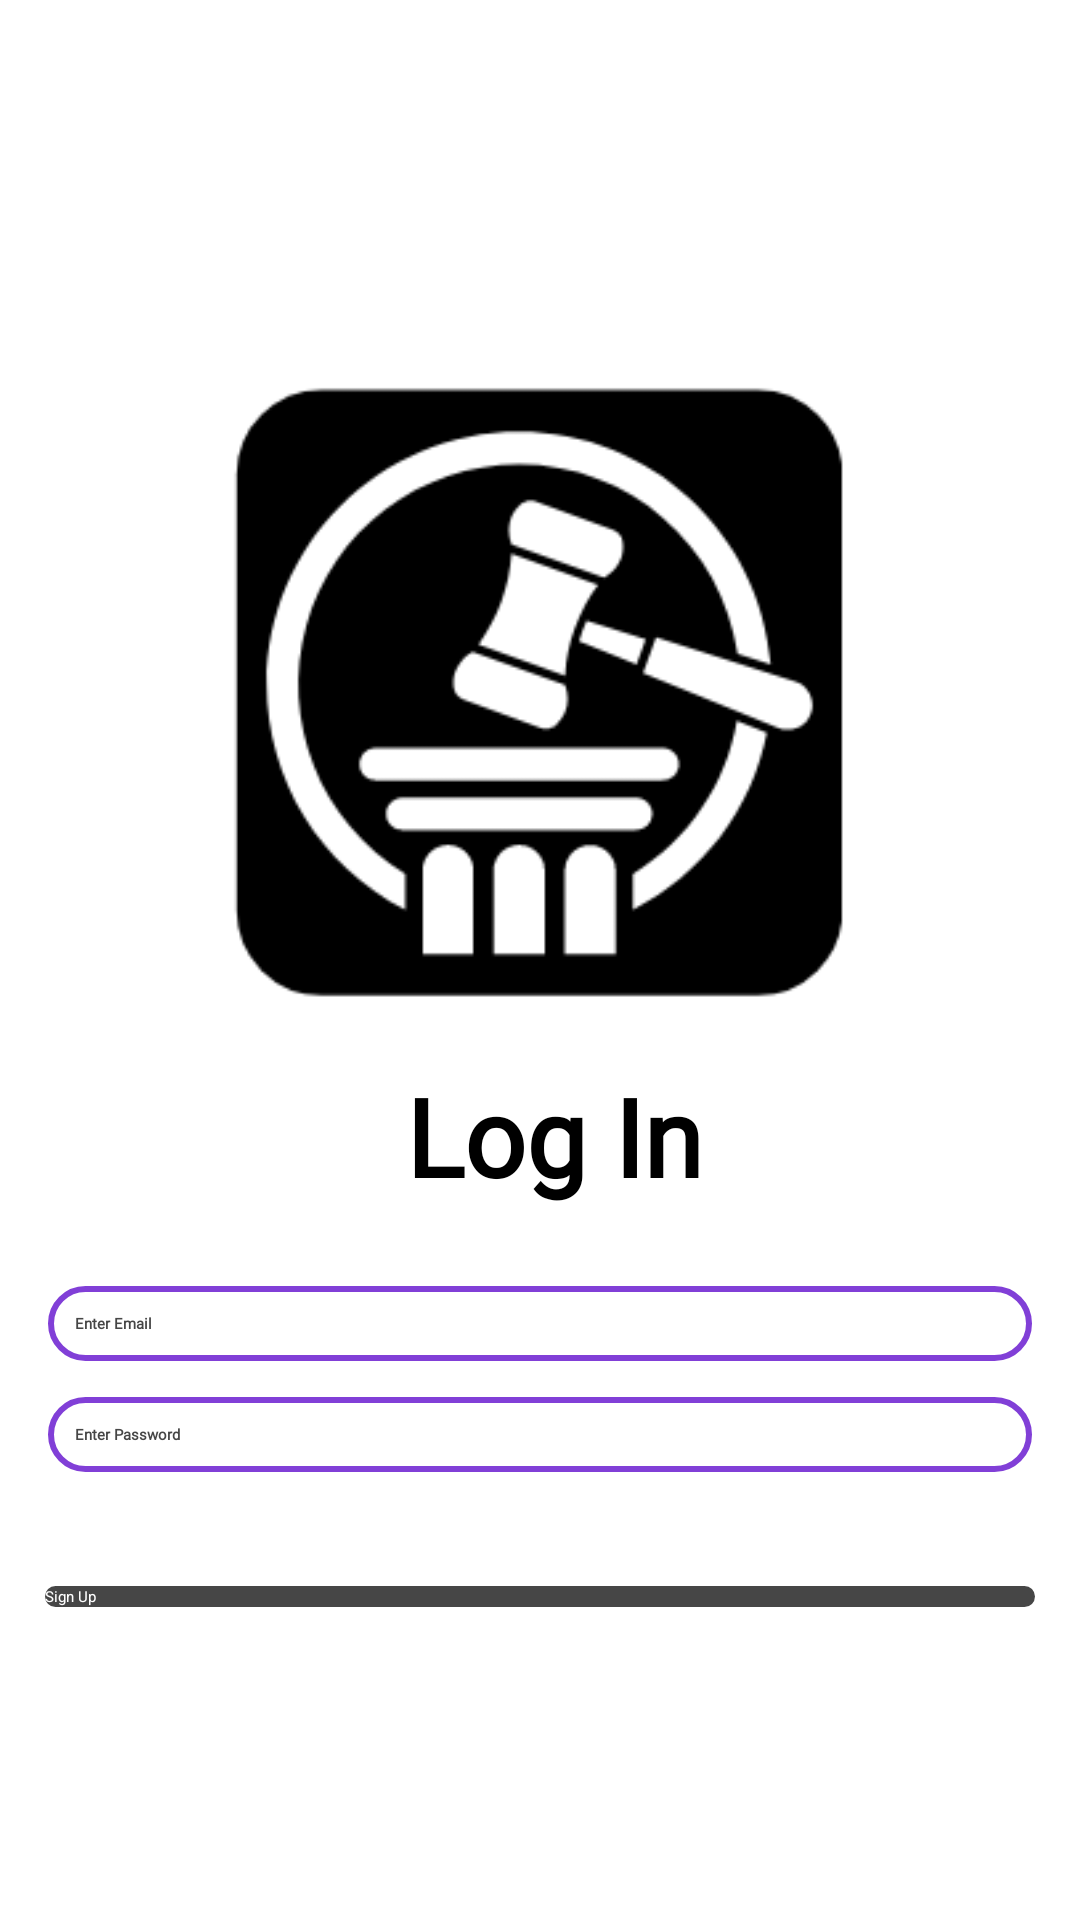

This screen was rendered from an Android layout file. Write that file and the resources it references.
<!-- AndroidManifest.xml: application theme Theme.FirebaseChat -->
<!-- res/layout/fragment_contact.xml -->
<?xml version="1.0" encoding="utf-8"?>
<LinearLayout xmlns:android="http://schemas.android.com/apk/res/android"
    xmlns:app="http://schemas.android.com/apk/res-auto"
    xmlns:tools="http://schemas.android.com/tools"
    android:layout_width="match_parent"
    android:layout_height="match_parent"
    android:background="@color/white"
    android:gravity="center"
    android:orientation="vertical">

    <ImageView
        android:layout_width="221dp"
        android:layout_height="wrap_content"
        android:layout_marginTop="2dp"
        android:src="@drawable/logos" />

    <TextView
        android:layout_width="119dp"
        android:layout_height="wrap_content"
        android:layout_marginStart="15dp"
        android:layout_marginBottom="15dp"
        android:fontFamily="@font/gilroy_bold"
        android:text="@string/login"
        android:textColor="@color/black"
        android:textSize="36sp"
        android:textStyle="bold" />

    <EditText
        android:id="@+id/lgEmail"
        android:layout_width="match_parent"
        android:layout_height="wrap_content"
        android:layout_marginStart="15dp"
        android:layout_marginTop="10dp"
        android:layout_marginEnd="15dp"
        android:background="@drawable/chat"
        android:fontFamily="@font/gilroy_light"
        android:hint="@string/enter_email"
        android:padding="10dp"
        android:textColor="@color/Black"
        android:textStyle="bold"
        android:textColorHint="@color/colorDarkGray"

        android:inputType="textEmailAddress">


    </EditText>

    <EditText
        android:id="@+id/lgPassword"
        android:layout_width="match_parent"
        android:layout_height="wrap_content"
        android:layout_marginStart="15dp"
        android:layout_marginTop="10dp"
        android:layout_marginEnd="15dp"
        android:background="@drawable/chat"
        android:fontFamily="@font/gilroy_light"
        android:textColorHint="@color/colorDarkGray"

        android:hint="@string/enter_password"
        android:padding="10dp"
        android:textColor="@color/Black"
        android:textStyle="bold"
        android:autofillHints=""
        android:inputType="textPassword"
        tools:ignore="TextFields" />


    <Button
        android:id="@+id/lgLogin"
        android:layout_width="match_parent"
        android:layout_height="wrap_content"
        android:background="@drawable/home_round"

        android:layout_margin="15dp"
        android:textColor="@color/colorAccent"
        android:text="@string/btn_login"/>

    <Button
        android:id="@+id/lgSignUp"
        android:layout_width="match_parent"
        android:layout_height="wrap_content"
        android:layout_marginStart="15dp"
        android:layout_marginEnd="15dp"
        android:background="@drawable/settings_round"
        android:textColor="@color/colorAccent"
        android:text="@string/btn_signup"/>



</LinearLayout>
<!-- resources referenced by this layout -->
<resources>
  <color name="Black">#464646</color>
  <color name="black">#FF000000</color>
  <color name="colorAccent">#FFFFFF</color>
  <color name="colorDarkGray">#464646</color>
  <color name="white">#FFFFFFFF</color>
  <!-- drawable chat (drawable) -->
  <?xml version="1.0" encoding="utf-8"?>
  <layer-list xmlns:android="http://schemas.android.com/apk/res/android">
      
      <item android:drawable="@android:color/transparent" />
  
      
      <item
          android:left="1dp"
          android:right="1dp"
          android:top="1dp"
          android:bottom="1dp">
          <shape android:shape="rectangle">
              <solid android:color="@android:color/transparent" />
              <corners android:radius="60dp" />
              <stroke
                  android:width="2dp"
                  android:color="@color/colorPrimary" /> 
          </shape>
      </item>
  </layer-list>
  <!-- drawable logos: png bitmap (drawable, 12525 bytes) -->
  <!-- drawable settings_round (drawable) -->
  <?xml version="1.0" encoding="utf-8"?>
  <shape xmlns:android="http://schemas.android.com/apk/res/android"
      android:shape="rectangle">
      <solid android:color="@color/colorDarkGray"/>
      <corners android:radius="100dp"/>
  
  </shape>
  <string name="btn_login">Login</string>
  <string name="btn_signup">Sign Up</string>
  <string name="enter_email">Enter Email</string>
  <string name="enter_password">Enter Password</string>
  <string name="login">Log In</string>
  <color name="colorPrimary">#813fd7</color>
</resources>
